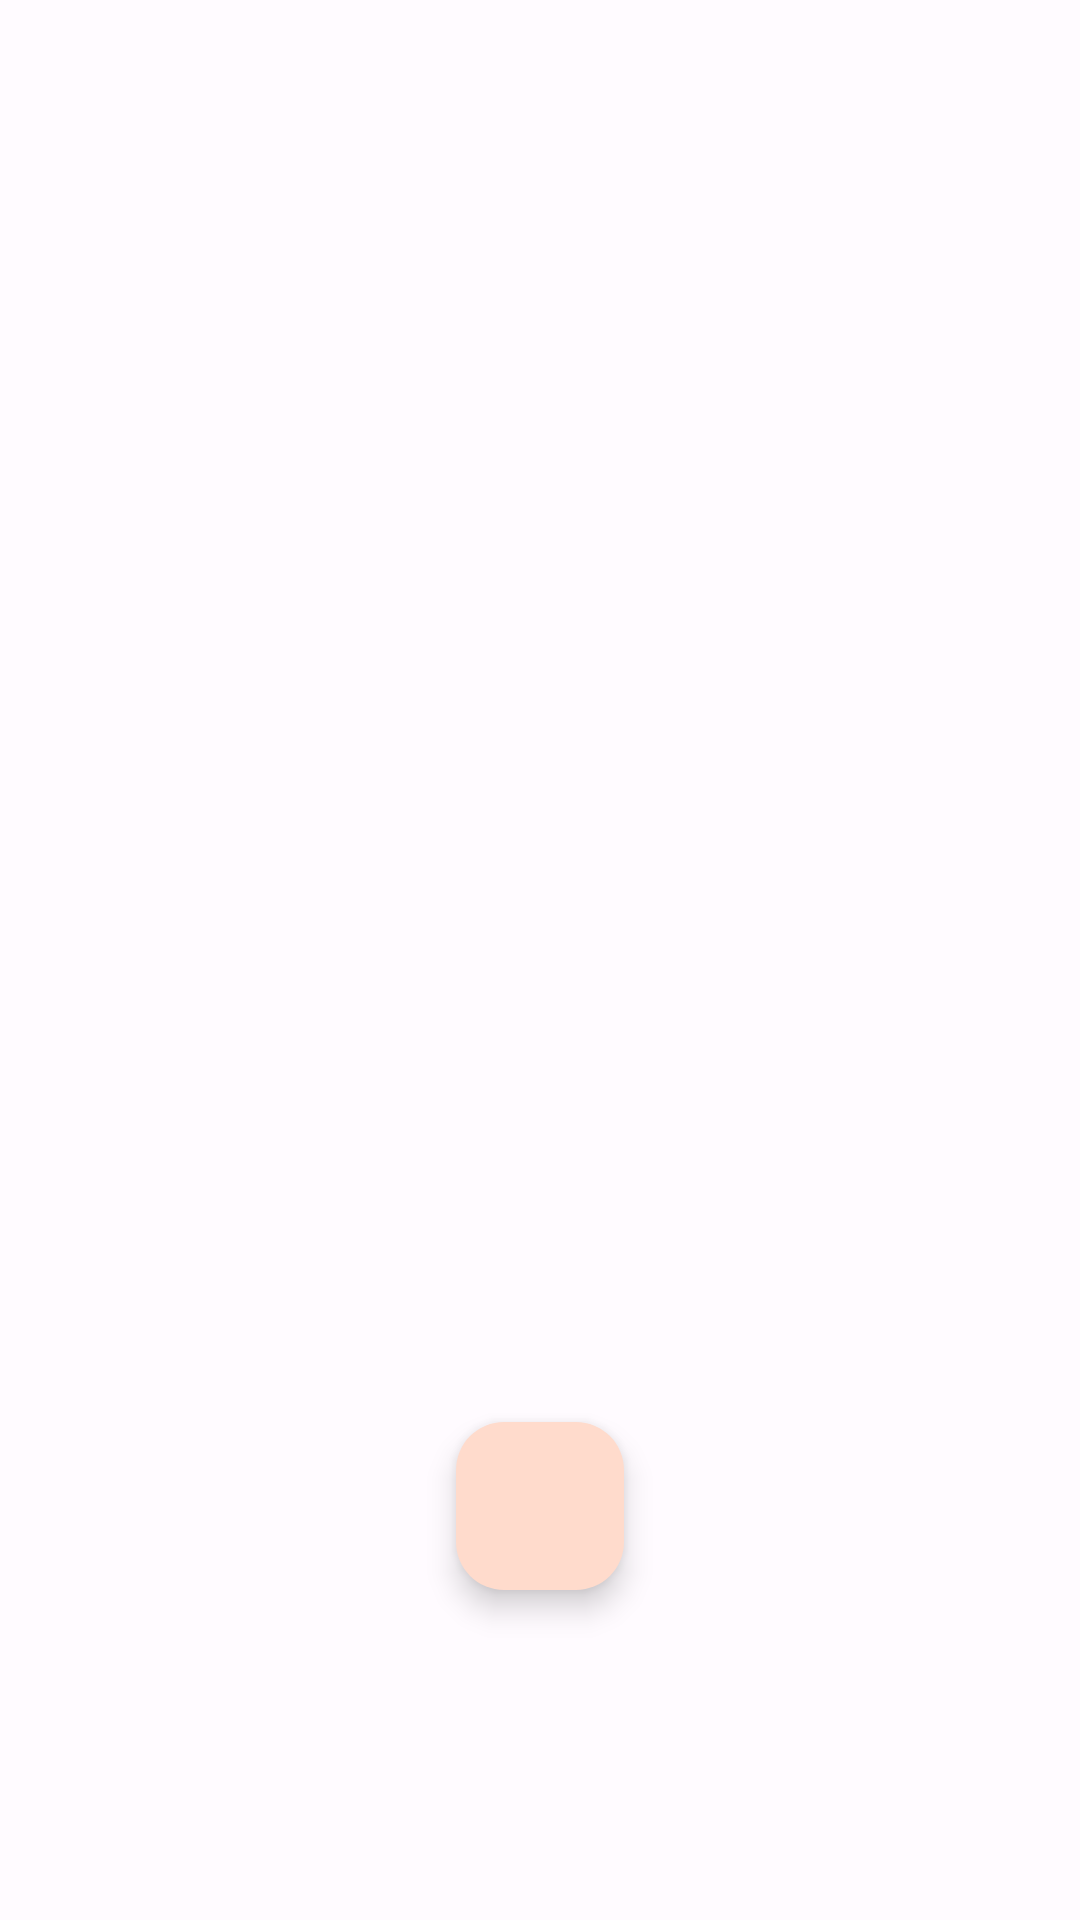

Reconstruct the res/layout file that produces this screen, plus the resources it refers to.
<!-- AndroidManifest.xml: application theme Theme.BillSplitter -->
<!-- res/layout/fragment_expences.xml -->
<?xml version="1.0" encoding="utf-8"?>
<androidx.coordinatorlayout.widget.CoordinatorLayout
    xmlns:android="http://schemas.android.com/apk/res/android"
    xmlns:app="http://schemas.android.com/apk/res-auto"
    android:layout_width="match_parent"
    android:layout_height="match_parent"
    android:paddingBottom="80sp"
    android:paddingTop="20sp"
    android:id="@+id/layoutExpences">

    <androidx.viewpager2.widget.ViewPager2
        android:id="@+id/vpExpences"
        android:layout_width="match_parent"
        android:layout_height="match_parent"/>

    <com.google.android.material.floatingactionbutton.FloatingActionButton
        android:id="@+id/fabExpences"
        android:layout_width="wrap_content"
        android:layout_height="wrap_content"
        android:layout_gravity="bottom|center"
        android:layout_marginBottom="30sp"
        app:srcCompat="@drawable/ic_add_black_24"
        android:contentDescription="@string/fab_content" />

</androidx.coordinatorlayout.widget.CoordinatorLayout>
<!-- resources referenced by this layout -->
<resources>
  <string name="fab_content">Add Expences to the list</string>
  <color name="md_theme_light_primary">#f46300</color>
  <color name="md_theme_light_onPrimary">#FFFFFF</color>
  <color name="md_theme_light_primaryContainer">#FFDBCC</color>
  <color name="md_theme_light_onPrimaryContainer">#351000</color>
  <color name="md_theme_light_secondary">#006876</color>
  <color name="md_theme_light_onSecondary">#FFFFFF</color>
  <color name="md_theme_light_secondaryContainer">#9FEFFF</color>
  <color name="md_theme_light_onSecondaryContainer">#001F24</color>
  <color name="md_theme_light_tertiary">#7F5700</color>
  <color name="md_theme_light_onTertiary">#FFFFFF</color>
  <color name="md_theme_light_tertiaryContainer">#FFDEAD</color>
  <color name="md_theme_light_onTertiaryContainer">#281900</color>
  <color name="md_theme_light_error">#BA1A1A</color>
  <color name="md_theme_light_errorContainer">#FFDAD6</color>
  <color name="md_theme_light_onError">#FFFFFF</color>
  <color name="md_theme_light_onErrorContainer">#410002</color>
  <color name="md_theme_light_background">#FFFBFF</color>
  <color name="md_theme_light_onBackground">#201A18</color>
  <color name="md_theme_light_surface">#FFFBFF</color>
  <color name="md_theme_light_onSurface">#201A18</color>
  <color name="md_theme_light_surfaceVariant">#D5DAF4</color>
  <color name="md_theme_light_onSurfaceVariant">#52443D</color>
  <color name="md_theme_light_outline">#85736C</color>
  <color name="md_theme_light_inverseOnSurface">#FBEEE9</color>
  <color name="md_theme_light_inverseSurface">#362F2C</color>
  <color name="md_theme_light_inversePrimary">#FFB695</color>
  <style name="ChipHome" parent="Widget.Material3.Chip.Input">
          <item name="android:layout_width">wrap_content</item>
          <item name="android:layout_height">wrap_content</item>
          <item name="chipStrokeColor">?attr/colorPrimary</item>
          <item name="closeIconTint">?attr/colorPrimary</item>
      </style>
  <style name="BottomNavigationView" parent="Widget.Material3.BottomNavigationView">
          <item name="materialThemeOverlay">@style/ThemeOverlay.App.BottomNavigationView</item>
      </style>
  <style name="ThemeOverlay.App.BottomNavigationView" parent="">
  
      </style>
</resources>
